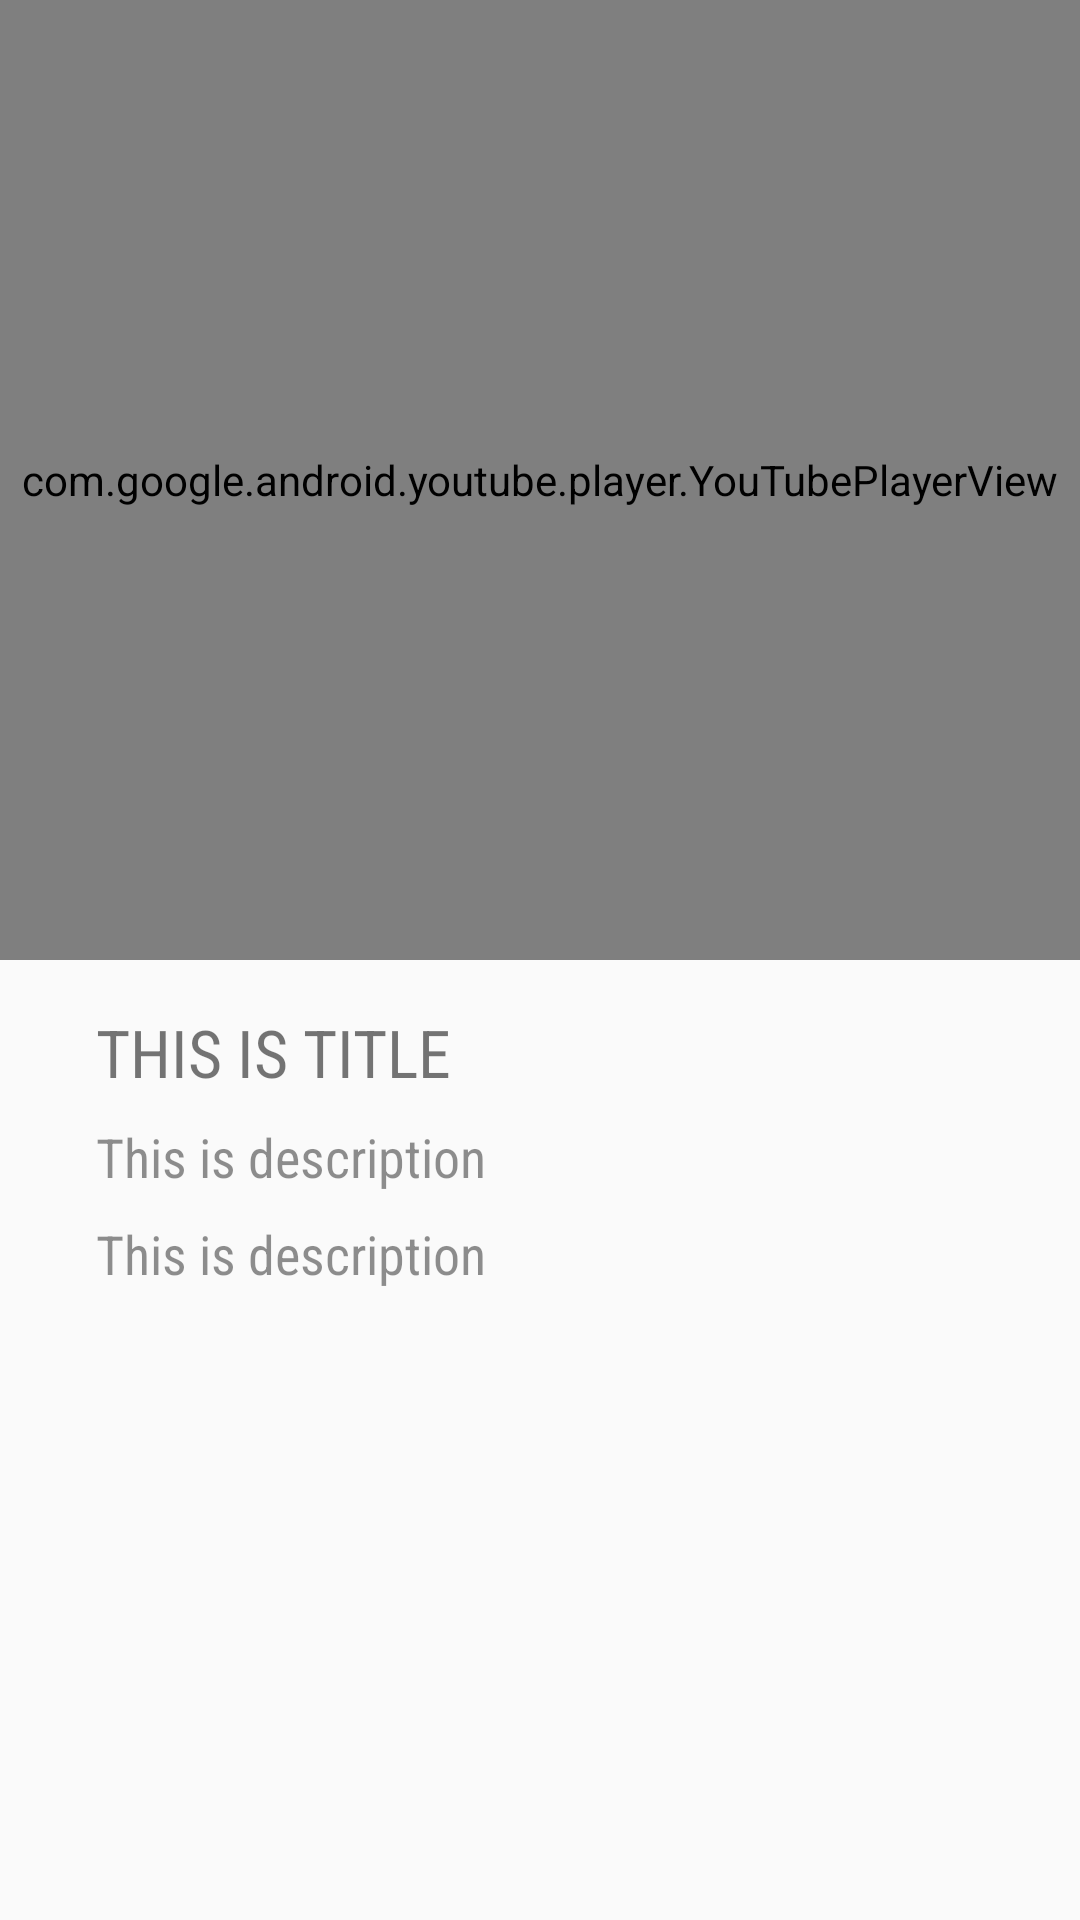

Produce the Android XML layout that renders to this screen, including the resource entries it uses.
<!-- AndroidManifest.xml: application theme AppTheme -->
<!-- res/layout/excercise_detail.xml -->
<?xml version="1.0" encoding="utf-8"?>
<LinearLayout xmlns:android="http://schemas.android.com/apk/res/android"
    xmlns:tools="http://schemas.android.com/tools"
    android:orientation="vertical"
    android:layout_width="match_parent"
    android:layout_height="match_parent">

    <com.google.android.youtube.player.YouTubePlayerView
        android:id="@+id/youtube_view"
        android:layout_width="match_parent"
        android:layout_height="match_parent"
        android:layout_weight="1" />

    <ScrollView
        android:layout_width="match_parent"
        android:layout_height="match_parent"
        android:layout_weight="1" >

        <LinearLayout
            android:layout_width="match_parent"
            android:layout_height="match_parent"
            android:orientation="vertical"
            android:padding="@dimen/padding16">

            <TextView
                android:id="@+id/item_name"
                style="@style/TitleText"
                android:text="THIS IS TITLE" />

            <TextView
                android:id="@+id/item_summary"
                style="@style/DescText"
                android:paddingTop="@dimen/padding8"
                android:text="This is description" />

            <TextView
                android:id="@+id/item_desc"
                style="@style/DescText"
                android:paddingTop="@dimen/padding8"
                android:text="This is description" />

        </LinearLayout>

    </ScrollView>
</LinearLayout>
<!-- resources referenced by this layout -->
<resources>
  <dimen name="padding16">16dp</dimen>
  <dimen name="padding8">8dp</dimen>
  <style name="DescText" parent="Text">
          <item name="android:textSize">@dimen/text_desc</item>
          <item name="android:fontFamily">sans-serif-condensed</item>
          <item name="android:textColor">@color/grey</item>
      </style>
  <style name="TitleText" parent="Text">
          <item name="android:textSize">@dimen/text_title</item>
          <item name="android:fontFamily">sans-serif-condensed</item>
      </style>
  <style name="AppTheme" parent="Theme.AppCompat.Light.DarkActionBar">
          
          <item name="colorPrimary">@color/colorPrimary</item>
          <item name="colorPrimaryDark">@color/colorPrimaryDark</item>
          <item name="colorAccent">@color/colorAccent</item>
      </style>
  <style name="Text">
          <item name="android:layout_width">wrap_content</item>
          <item name="android:layout_height">wrap_content</item>
          <item name="android:paddingLeft">@dimen/padding16</item>
          <item name="android:paddingRight">@dimen/padding16</item>
      </style>
  <dimen name="text_desc">18sp</dimen>
  <color name="grey">#70000000</color>
  <dimen name="text_title">22sp</dimen>
  <color name="colorPrimary">#00796B</color>
  <color name="colorPrimaryDark">#004D40</color>
  <color name="colorAccent">@color/colorPrimaryDark</color>
</resources>
